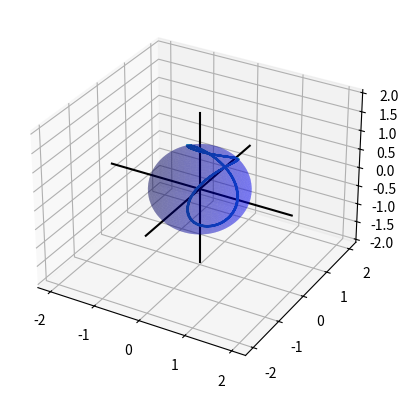

The script that saved this image:
import numpy as np
import matplotlib.pyplot as plt
import matplotlib.animation as animation


def plane_curve():
    figure = plt.figure()
    ax = figure.add_subplot(projection="3d")

    def f(x, y):
        return x**2 + y**2

    x = np.linspace(-5, 5, 100)
    y = np.linspace(-5, 5, 100)

    X, Y = np.meshgrid(x, y)
    Z = f(X, Y)

    ax.plot_surface(X, Y, Z, color="gray", alpha=0.6)

    Z2 = Z * 0 + 10
    ax.plot_surface(X, Y, Z2, color="gray", alpha=0.3)

    plt.show()


def plane_intersection():
    ax = plt.figure().add_subplot(projection="3d")

    # plot axes
    x = np.linspace(-25, 25, 100)
    y = z = x * 0

    ax.plot(x, y, z, alpha=1, color="black")
    ax.plot(y, x, z, alpha=1, color="black")
    ax.plot(y, z, x, alpha=1, color="black")

    # plot point
    point = np.array([1, 2, 3])

    ax.scatter(*point, color="green", label="P(1, 2, 3)")

    # plot line through x axis and point
    x = np.ones(100)
    y = np.linspace(-15, 15, 100) * 2
    z = np.linspace(-15, 15, 100) * 3
    ax.plot(x, y, z, alpha=1, color="green")

    # plot plane
    f = lambda x, y: (3 / 2) * y + 0 * x

    X = np.linspace(-25, 25, 100)
    Y = np.linspace(-25, 25, 100)

    X, Y = np.meshgrid(X, Y)
    Z = f(X, Y)

    ax.plot_surface(X, Y, Z, color="red", alpha=0.3, label="plane")

    plt.show()


def sphere_with_sinusoidal_parametric():
    fig = plt.figure()
    ax = fig.add_subplot(projection="3d")

    # plot axes
    x = np.linspace(-2, 2, 100)
    y = z = x * 0

    ax.plot(x, y, z, alpha=1, color="black")
    ax.plot(y, x, z, alpha=1, color="black")
    ax.plot(y, z, x, alpha=1, color="black")

    t = np.linspace(-4 * np.pi, 4 * np.pi, 100)
    x = np.sin(2 * t) / 2
    y = (1 - np.cos(2 * t)) / 2
    z = np.cos(t)

    ax.plot(x, y, z, label="parametric")

    # sphere
    u, v = np.meshgrid(np.linspace(0, 2 * np.pi, 100), np.linspace(0, np.pi, 100))
    X = np.cos(u) * np.sin(v)
    Y = np.sin(u) * np.sin(v)
    Z = np.cos(v)

    ax.plot_surface(X, Y, Z, color="blue", alpha=0.3)

    plt.show()


def main():
    # plane_curve()
    # plane_intersection()
    sphere_with_sinusoidal_parametric()


if __name__ == "__main__":
    main()
